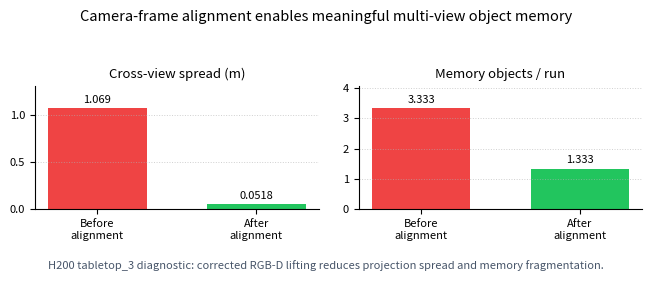
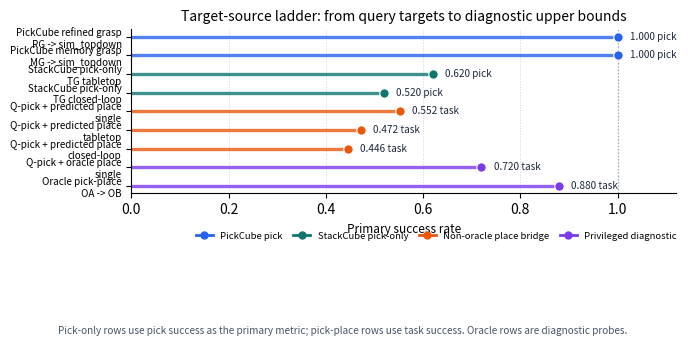
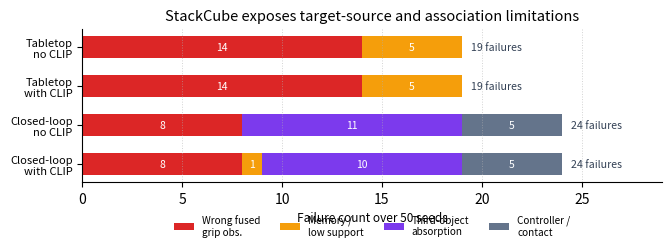

Write Python code to recreate these figures, in order.
"""Generate camera-ready static figures for the Query-to-Grasp paper draft."""

from __future__ import annotations

import argparse
from pathlib import Path


def parse_args() -> argparse.Namespace:
    parser = argparse.ArgumentParser(description="Generate paper figure PNG/PDF assets.")
    parser.add_argument("--output-dir", type=Path, default=Path("paper") / "figures")
    return parser.parse_args()


def main() -> int:
    args = parse_args()
    generate_paper_figures(output_dir=args.output_dir)
    print(f"Wrote paper figures to {args.output_dir}")
    return 0


def generate_paper_figures(output_dir: Path) -> None:
    """Generate the current paper's static overview, result, and diagnostic figures."""

    output_dir.mkdir(parents=True, exist_ok=True)
    plt = _import_matplotlib()
    draw_pipeline_overview(plt, output_dir=output_dir)
    draw_geometry_memory_ablation(plt, output_dir=output_dir)
    draw_target_source_results(plt, output_dir=output_dir)
    draw_stackcube_failure_taxonomy(plt, output_dir=output_dir)


def draw_pipeline_overview(plt, output_dir: Path) -> None:
    """Draw a variable-flow overview for the Query-to-Grasp diagnostic system."""

    fig, ax = plt.subplots(figsize=(7.35, 3.15))
    ax.set_axis_off()
    ax.set_xlim(0, 1)
    ax.set_ylim(0, 1)

    def box(label: str, x: float, y: float, w: float, h: float, color: str, fontsize: float = 6.8) -> None:
        ax.text(
            x,
            y,
            label,
            ha="center",
            va="center",
            fontsize=fontsize,
            linespacing=1.15,
            bbox=dict(
                boxstyle="round,pad=0.23",
                facecolor=color,
                edgecolor="#334155",
                linewidth=0.9,
            ),
        )

    def arrow(x0: float, y0: float, x1: float, y1: float, label: str = "") -> None:
        ax.annotate(
            "",
            xy=(x1, y1),
            xytext=(x0, y0),
            arrowprops=dict(arrowstyle="->", linewidth=1.05, color="#334155", shrinkA=2, shrinkB=2),
        )
        if label:
            ax.text(
                (x0 + x1) / 2,
                (y0 + y1) / 2 + 0.035,
                label,
                ha="center",
                va="center",
                fontsize=5.7,
                color="#334155",
            )

    ax.text(0.02, 0.94, "Inputs", fontsize=8.0, fontweight="bold", color="#0f172a")
    ax.text(0.25, 0.94, "Retrieval to 3D action targets", fontsize=8.0, fontweight="bold", color="#0f172a")
    ax.text(0.75, 0.94, "Execution and diagnosis", fontsize=8.0, fontweight="bold", color="#0f172a")

    # Main variable flow.
    box("Query\n$q$", 0.055, 0.73, 0.08, 0.10, "#dbeafe")
    box("RGB-D views\n$(I_v,D_v,T_v)$", 0.055, 0.51, 0.11, 0.12, "#e0f2fe")
    box("2D grounding\n$b_i,c_i,s_i$", 0.175, 0.62, 0.11, 0.13, "#dcfce7")
    box("Lift + align\n$X_i, g_i$", 0.315, 0.62, 0.11, 0.13, "#fef3c7")
    box("Object memory\n$m_k=\\{X,g,v,s\\}$", 0.455, 0.62, 0.12, 0.13, "#ede9fe")
    box("Target source\nSC/RG/MG/TG\nQ/OP/PG", 0.610, 0.62, 0.12, 0.15, "#ffedd5")
    box("Executor\npick/place", 0.765, 0.62, 0.10, 0.12, "#dcfce7")
    box("Metrics\npick/place/task\nfailure type", 0.910, 0.62, 0.10, 0.13, "#f1f5f9")

    arrow(0.085, 0.72, 0.130, 0.65)
    arrow(0.092, 0.52, 0.130, 0.59)
    arrow(0.225, 0.62, 0.265, 0.62)
    arrow(0.365, 0.62, 0.405, 0.62)
    arrow(0.510, 0.62, 0.555, 0.62)
    arrow(0.665, 0.62, 0.715, 0.62)
    arrow(0.815, 0.62, 0.860, 0.62)

    # StackCube reference branch.
    box("Reference query\n$q_p$: green cube", 0.315, 0.36, 0.12, 0.10, "#e0f2fe", fontsize=6.5)
    box("Place reference\n$p_B$ or OB", 0.610, 0.36, 0.12, 0.10, "#ffe4e6", fontsize=6.5)
    arrow(0.370, 0.36, 0.550, 0.36, "StackCube branch")
    arrow(0.610, 0.41, 0.610, 0.535)

    # Diagnostic taps are shown below the variable flow, not as another module chain.
    diagnostics = [
        ("CLIP top-1\nchange", 0.175),
        ("spread +\nfragmentation", 0.315),
        ("views +\ngeom. conf.", 0.455),
        ("target-source\nablation", 0.610),
        ("stage counts\n+ RawEnv", 0.765),
    ]
    for label, x in diagnostics:
        ax.text(
            x,
            0.18,
            label,
            ha="center",
            va="center",
            fontsize=6.2,
            color="#0f172a",
            bbox=dict(boxstyle="round,pad=0.22", facecolor="#f8fafc", edgecolor="#94a3b8", linewidth=0.75),
        )
        arrow(x, 0.28, x, 0.245)

    ax.text(
        0.50,
        0.06,
        "Diagnostic boundary: modules are separable; oracle/noisy-oracle rows are privileged probes, not deployable perception claims.",
        ha="center",
        va="center",
        fontsize=7.0,
        color="#475569",
    )
    save_figure(fig, output_dir / "pipeline_overview")


def draw_geometry_memory_ablation(plt, output_dir: Path) -> None:
    """Draw the accepted geometry-alignment result used in the paper narrative."""

    labels = ["Cross-view spread (m)", "Memory objects / run"]
    before = [1.0693, 3.3333]
    after = [0.0518, 1.3333]

    fig, axes = plt.subplots(1, 2, figsize=(6.9, 2.7))
    colors = ["#ef4444", "#22c55e"]
    for ax, label, b_val, a_val in zip(axes, labels, before, after):
        bars = ax.bar(["Before\nalignment", "After\nalignment"], [b_val, a_val], color=colors, width=0.62)
        ax.set_title(label, fontsize=9.5)
        ax.grid(axis="y", linestyle=":", linewidth=0.7, alpha=0.6)
        ax.spines[["top", "right"]].set_visible(False)
        ax.tick_params(axis="x", labelsize=8)
        ax.tick_params(axis="y", labelsize=8)
        upper = max(b_val, a_val) * 1.22
        ax.set_ylim(0, upper)
        for bar, value in zip(bars, [b_val, a_val]):
            ax.text(
                bar.get_x() + bar.get_width() / 2,
                value + upper * 0.03,
                f"{value:.4g}",
                ha="center",
                va="bottom",
                fontsize=8,
            )
    fig.suptitle("Camera-frame alignment enables meaningful multi-view object memory", fontsize=10.5, y=0.98)
    fig.text(
        0.5,
        0.02,
        "H200 tabletop_3 diagnostic: corrected RGB-D lifting reduces projection spread and memory fragmentation.",
        ha="center",
        fontsize=8,
        color="#475569",
    )
    fig.tight_layout(rect=[0.02, 0.07, 0.98, 0.93])
    save_figure(fig, output_dir / "geometry_memory_ablation")


def draw_target_source_results(plt, output_dir: Path) -> None:
    """Draw a compact primary-metric ladder without overloaded grouped bars."""

    rows = [
        ("PickCube refined grasp\nRG -> sim_topdown", 1.0000, "pick", "#2563eb"),
        ("PickCube memory grasp\nMG -> sim_topdown", 1.0000, "pick", "#2563eb"),
        ("StackCube pick-only\nTG tabletop", 0.6200, "pick", "#0f766e"),
        ("StackCube pick-only\nTG closed-loop", 0.5200, "pick", "#0f766e"),
        ("Q-pick + predicted place\nsingle", 0.5520, "task", "#ea580c"),
        ("Q-pick + predicted place\ntabletop", 0.4720, "task", "#ea580c"),
        ("Q-pick + predicted place\nclosed-loop", 0.4460, "task", "#ea580c"),
        ("Q-pick + oracle place\nsingle", 0.7200, "task", "#7c3aed"),
        ("Oracle pick-place\nOA -> OB", 0.8800, "task", "#7c3aed"),
    ]

    fig, ax = plt.subplots(figsize=(7.25, 3.55))
    y_positions = list(range(len(rows)))
    labels = [row[0] for row in rows]
    values = [row[1] for row in rows]
    colors = [row[3] for row in rows]

    for y, value, metric, color in zip(y_positions, values, [row[2] for row in rows], colors):
        ax.hlines(y, 0, value, color=color, linewidth=2.4, alpha=0.8)
        ax.scatter(value, y, s=46, color=color, edgecolor="white", linewidth=0.8, zorder=3)
        ax.text(value + 0.025, y, f"{value:.3f} {metric}", va="center", fontsize=7.2, color="#1e293b")

    ax.axvline(1.0, color="#94a3b8", linestyle=":", linewidth=0.9)
    ax.set_yticks(y_positions)
    ax.set_yticklabels(labels, fontsize=7.1)
    ax.set_xlim(0, 1.12)
    ax.set_xlabel("Primary success rate", fontsize=8.5)
    ax.set_title("Target-source ladder: from query targets to diagnostic upper bounds", fontsize=10.0)
    ax.grid(axis="x", linestyle=":", linewidth=0.7, alpha=0.55)
    ax.spines[["top", "right"]].set_visible(False)
    ax.invert_yaxis()

    legend_handles = [
        plt.Line2D([0], [0], marker="o", color="#2563eb", label="PickCube pick", markersize=5, linewidth=2),
        plt.Line2D([0], [0], marker="o", color="#0f766e", label="StackCube pick-only", markersize=5, linewidth=2),
        plt.Line2D([0], [0], marker="o", color="#ea580c", label="Non-oracle place bridge", markersize=5, linewidth=2),
        plt.Line2D([0], [0], marker="o", color="#7c3aed", label="Privileged diagnostic", markersize=5, linewidth=2),
    ]
    ax.legend(
        handles=legend_handles,
        loc="upper center",
        bbox_to_anchor=(0.56, -0.18),
        ncol=4,
        fontsize=6.8,
        frameon=False,
        columnspacing=1.1,
        handlelength=1.8,
    )
    fig.text(
        0.5,
        0.005,
        "Pick-only rows use pick success as the primary metric; pick-place rows use task success. Oracle rows are diagnostic probes.",
        ha="center",
        fontsize=7.2,
        color="#475569",
    )
    fig.tight_layout(rect=[0.02, 0.16, 0.98, 0.96])
    save_figure(fig, output_dir / "target_source_results")


def draw_stackcube_failure_taxonomy(plt, output_dir: Path) -> None:
    """Draw the expanded StackCube failure taxonomy used in the limitation section."""

    benchmarks = [
        ("Tabletop\nno CLIP", {"Wrong fused\ngrip obs.": 14, "Memory /\nlow support": 5, "Third-object\nabsorption": 0, "Controller /\ncontact": 0}),
        ("Tabletop\nwith CLIP", {"Wrong fused\ngrip obs.": 14, "Memory /\nlow support": 5, "Third-object\nabsorption": 0, "Controller /\ncontact": 0}),
        ("Closed-loop\nno CLIP", {"Wrong fused\ngrip obs.": 8, "Memory /\nlow support": 0, "Third-object\nabsorption": 11, "Controller /\ncontact": 5}),
        ("Closed-loop\nwith CLIP", {"Wrong fused\ngrip obs.": 8, "Memory /\nlow support": 1, "Third-object\nabsorption": 10, "Controller /\ncontact": 5}),
    ]
    categories = ["Wrong fused\ngrip obs.", "Memory /\nlow support", "Third-object\nabsorption", "Controller /\ncontact"]
    colors = {
        "Wrong fused\ngrip obs.": "#dc2626",
        "Memory /\nlow support": "#f59e0b",
        "Third-object\nabsorption": "#7c3aed",
        "Controller /\ncontact": "#64748b",
    }

    fig, ax = plt.subplots(figsize=(7.1, 3.25))
    y_positions = list(range(len(benchmarks)))
    left = [0] * len(benchmarks)

    for category in categories:
        values = [counts[category] for _, counts in benchmarks]
        bars = ax.barh(y_positions, values, left=left, color=colors[category], label=category, height=0.58)
        for bar, value, base in zip(bars, values, left):
            if value > 0:
                ax.text(base + value / 2, bar.get_y() + bar.get_height() / 2, str(value), ha="center", va="center", fontsize=7.5, color="white")
        left = [base + value for base, value in zip(left, values)]

    for y, total in zip(y_positions, left):
        ax.text(total + 0.45, y, f"{total} failures", va="center", fontsize=7.6, color="#334155")

    ax.set_yticks(y_positions)
    ax.set_yticklabels([label for label, _ in benchmarks], fontsize=8)
    ax.set_xlabel("Failure count over 50 seeds", fontsize=8.5)
    ax.set_title("StackCube exposes target-source and association limitations", fontsize=10.5)
    ax.set_xlim(0, max(left) + 5)
    ax.grid(axis="x", linestyle=":", linewidth=0.7, alpha=0.55)
    ax.spines[["top", "right"]].set_visible(False)
    ax.legend(loc="upper center", bbox_to_anchor=(0.5, -0.15), ncol=4, fontsize=7.2, frameon=False)
    ax.invert_yaxis()
    fig.tight_layout(rect=[0.02, 0.12, 0.98, 0.97])
    save_figure(fig, output_dir / "stackcube_failure_taxonomy")


def save_figure(fig, stem: Path) -> None:
    """Save one figure as PNG and PDF."""

    fig.savefig(stem.with_suffix(".png"), dpi=220, bbox_inches="tight")
    fig.savefig(stem.with_suffix(".pdf"), bbox_inches="tight")


def _import_matplotlib():
    try:
        import matplotlib

        matplotlib.use("Agg")
        import matplotlib.pyplot as plt

        return plt
    except ImportError as exc:
        raise RuntimeError("matplotlib is required to generate paper figures.") from exc


if __name__ == "__main__":
    raise SystemExit(main())
